Run: headless pygame with SDL's dummy video driver; simulated clock (each Clock.tick advances the game by its frame time, no real sleeping); random seed 0; keys injected as events and as key.get_pressed() state; no mouse input.
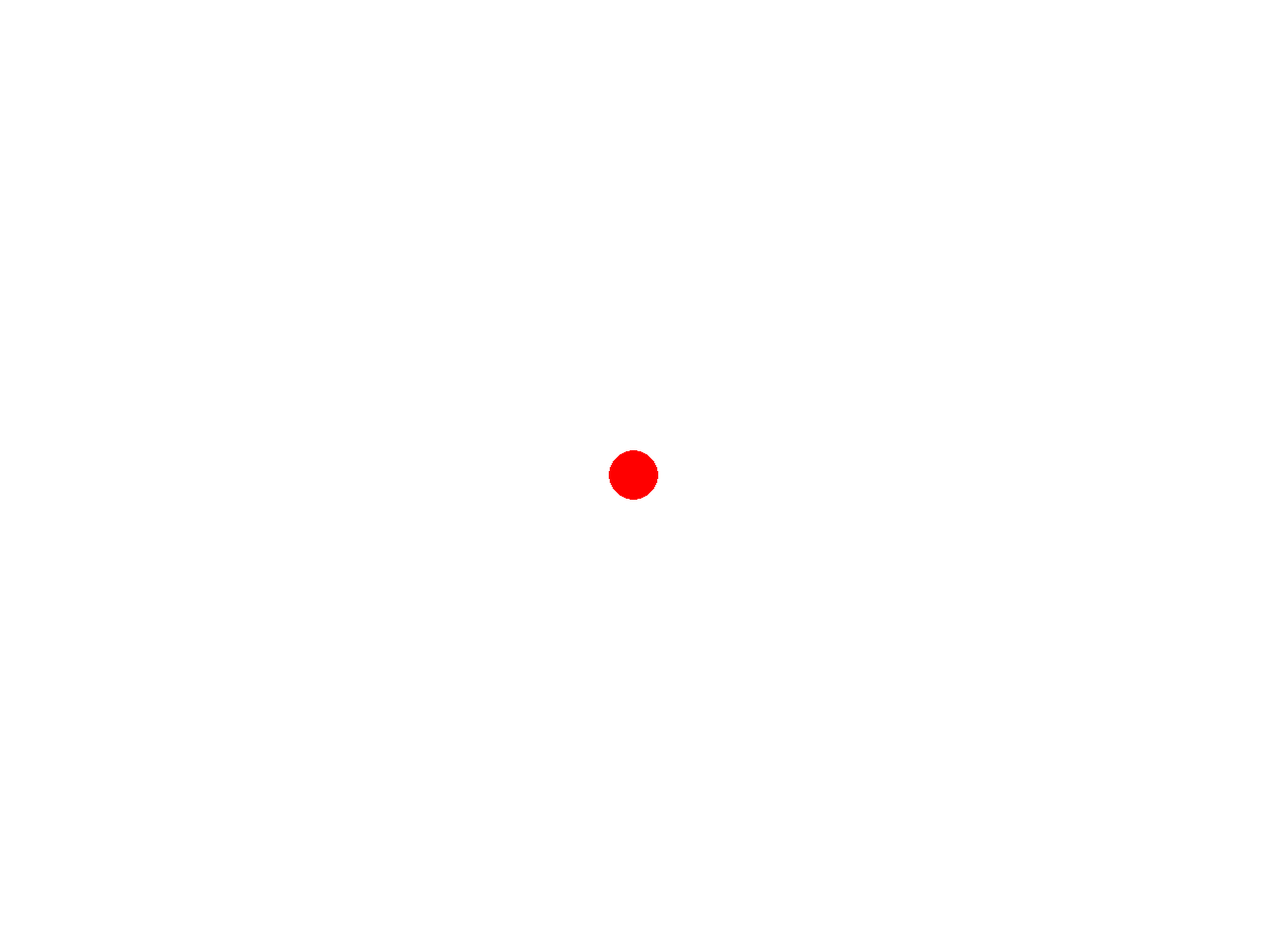
Frame 1 of 4 · flips 1–60 · no input
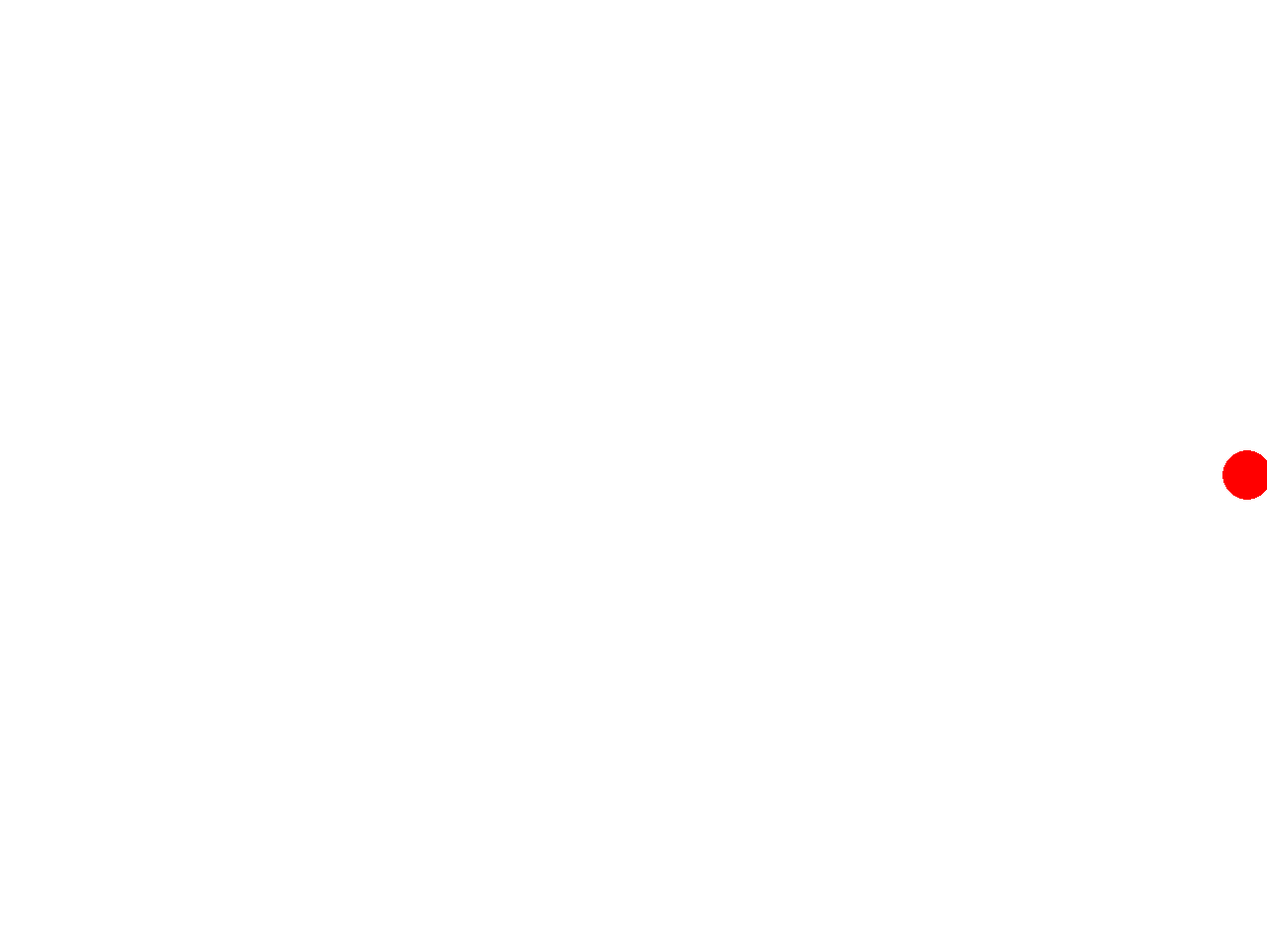
Frame 2 of 4 · flips 61–180 · tapped SPACE, RETURN · held RIGHT (→), D
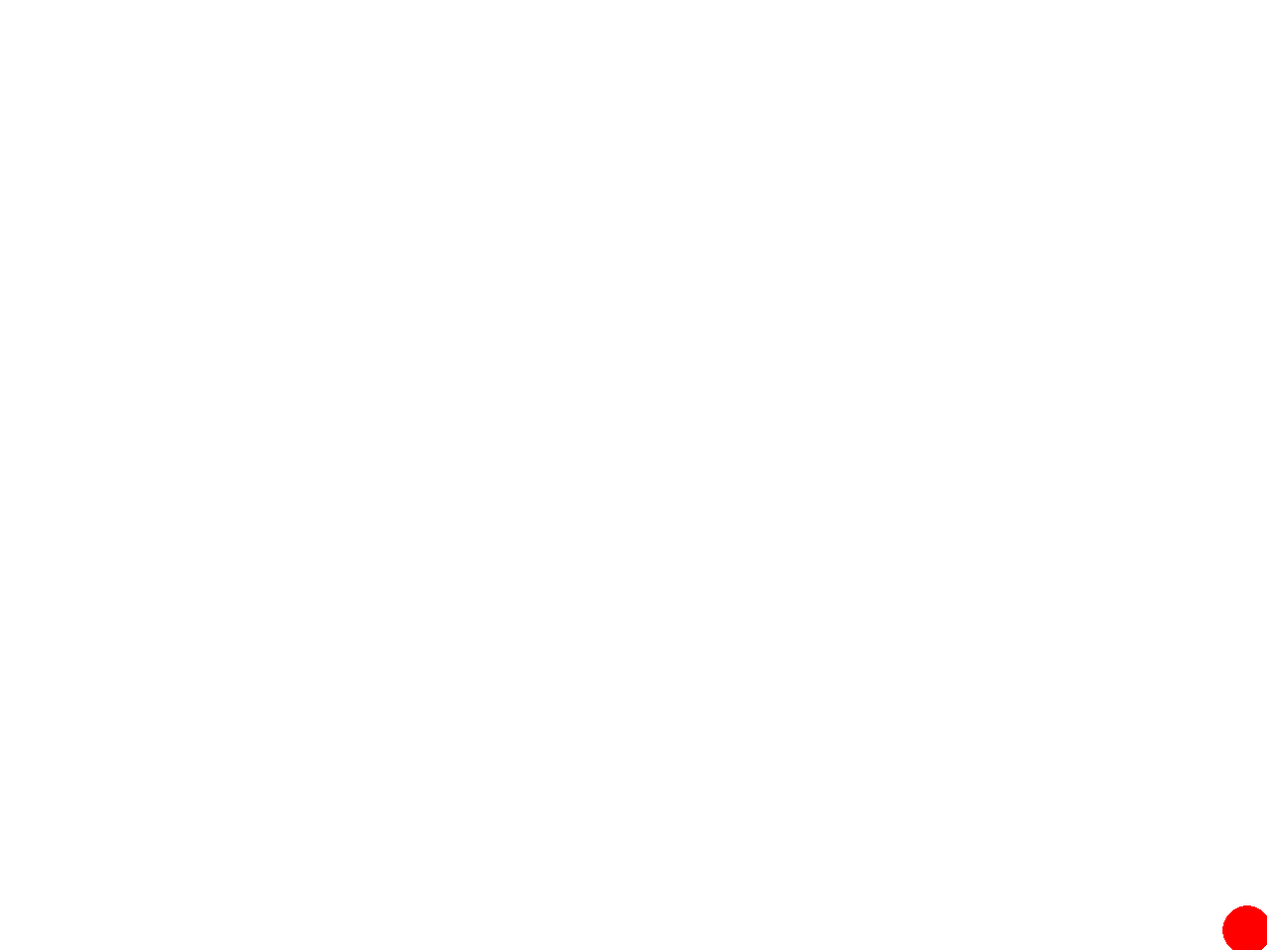
Frame 3 of 4 · flips 181–300 · held DOWN (↓), S
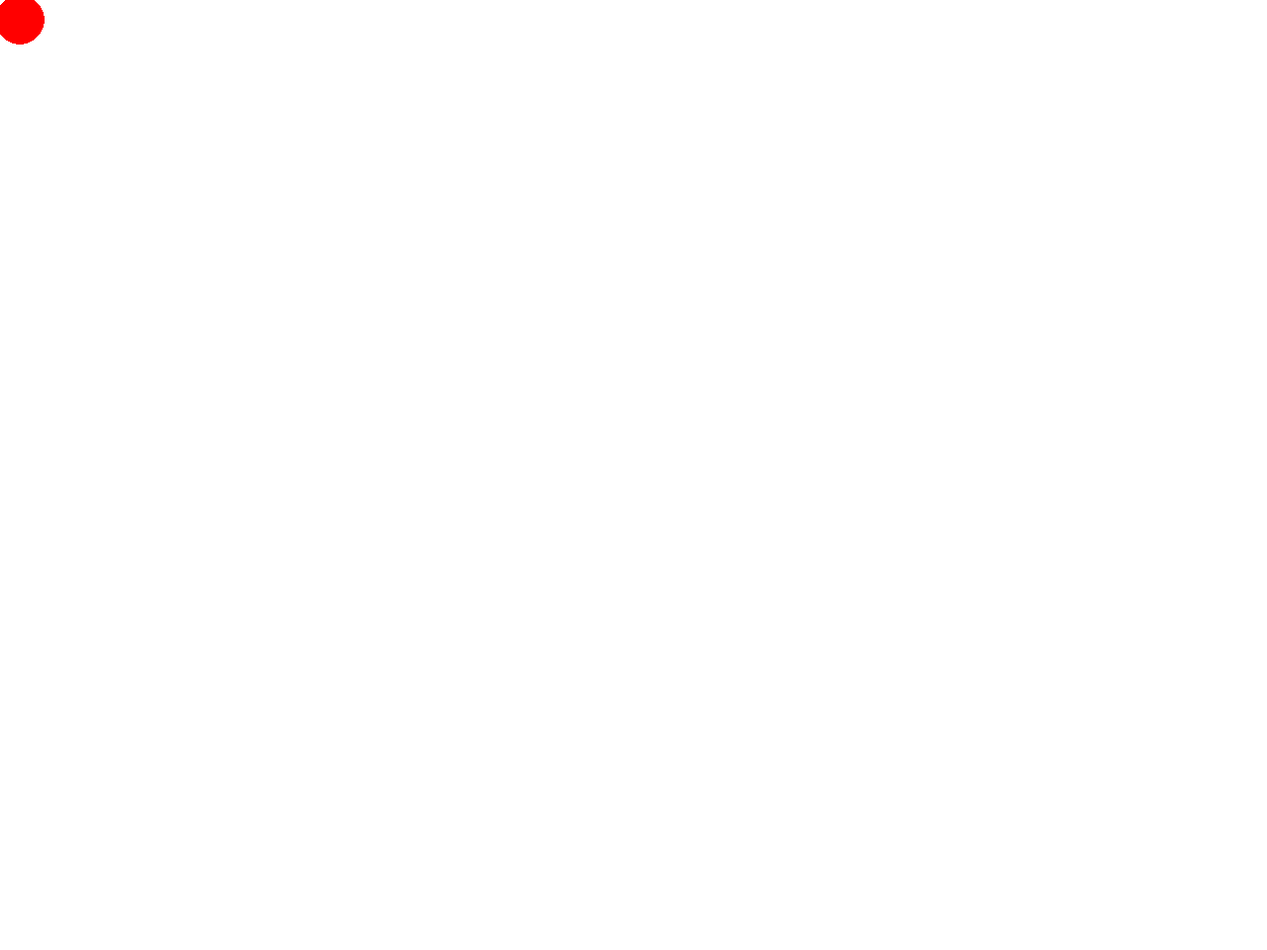
Frame 4 of 4 · flips 301–420 · held LEFT (←), A, UP (↑), W

The pygame program that drew these frames:

import pygame

pygame.init()
screen = pygame.display.set_mode((1280, 960))
running = True
clock = pygame.time.Clock()
FPS = 120
x = 640
y = 480

while running:
        for event in pygame.event.get():
                if event.type == pygame.QUIT:
                        running = False
        
        pressed = pygame.key.get_pressed()
        if pressed[pygame.K_UP]: y -= 20 if y > 30 else 0
        if pressed[pygame.K_DOWN]: y += 20 if y < 930 else 0
        if pressed[pygame.K_LEFT]: x -= 20 if x > 30 else 0
        if pressed[pygame.K_RIGHT]: x += 20 if x < 1250 else 0
        
        screen.fill((255, 255, 255))
        pygame.draw.circle(screen, (255, 0, 0), (x, y), 25)
        clock.tick(FPS)
        pygame.display.flip()
